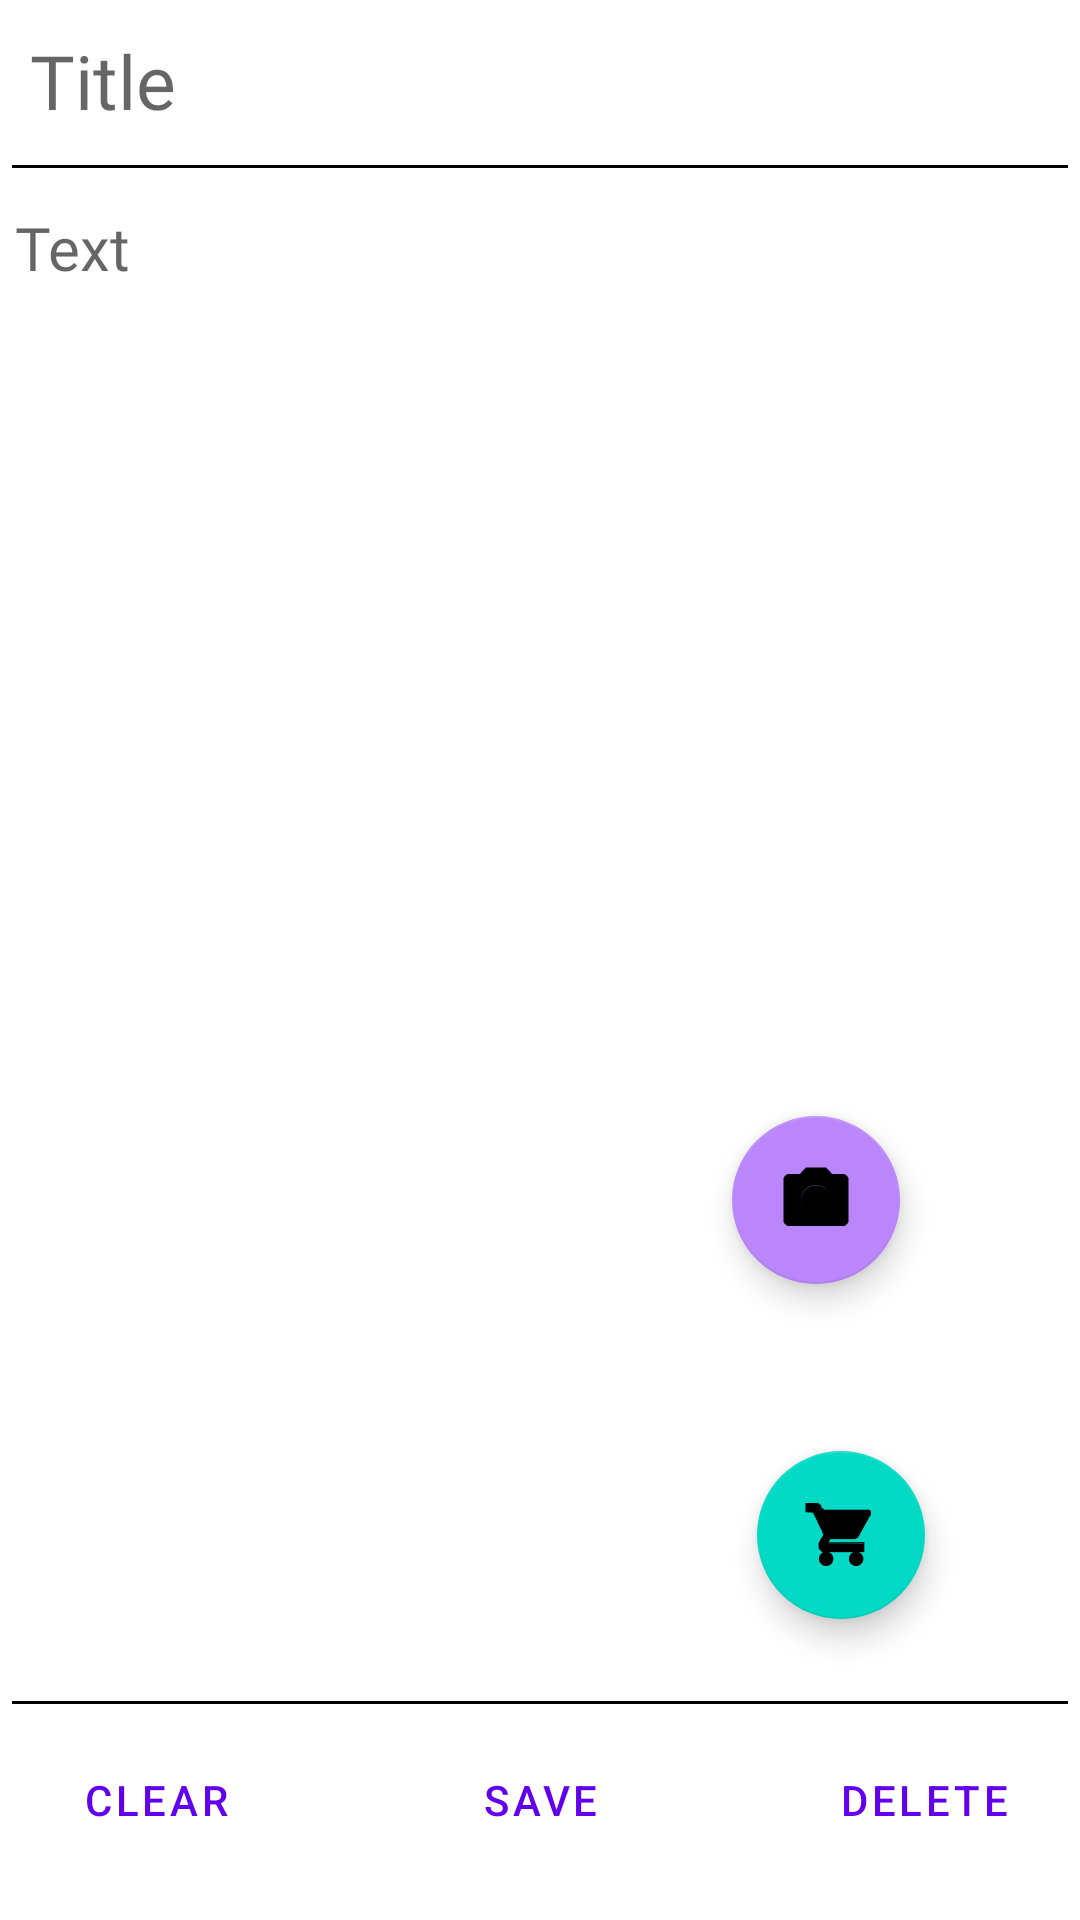

Layout XML and referenced resources for this Android screen:
<!-- AndroidManifest.xml: application theme Theme.VHCloudNotepad -->
<!-- res/layout/single_note_layout.xml -->
<?xml version="1.0" encoding="utf-8"?>

<androidx.constraintlayout.widget.ConstraintLayout
        xmlns:android="http://schemas.android.com/apk/res/android"
        xmlns:app="http://schemas.android.com/apk/res-auto"
        android:id="@+id/constraintLayoutSingleNote"
        android:layout_width="match_parent"
        android:layout_height="match_parent">

    <EditText
            android:layout_width="0dp"
            android:layout_height="0dp"

            app:layout_constraintVertical_weight="1"

            android:inputType="textPersonName"

            android:hint="@string/title"

            android:fontFamily="@font/segoesc"
            android:gravity="start|top"
            android:textSize="25sp"
            android:padding="10sp"
            android:ems="10"
            android:id="@+id/editTextTitle"
            app:layout_constraintStart_toStartOf="parent"
            app:layout_constraintEnd_toEndOf="parent"
            app:layout_constraintHorizontal_bias="0.5"

            android:autofillHints="@string/title"
            app:layout_constraintTop_toTopOf="parent"
            app:layout_constraintBottom_toTopOf="@+id/editTextText"/>

    <EditText
            android:id="@+id/editTextText"
            android:layout_width="0dp"
            android:layout_height="0dp"

            app:layout_constraintVertical_weight="8"

            android:autofillHints="@string/text"

            android:ems="10"
            android:fontFamily="@font/segoesc"
            android:gravity="start|top"
            android:hint="@string/text"
            android:inputType="textPersonName"
            android:padding="5sp"
            android:textSize="20sp"
            app:layout_constraintEnd_toEndOf="parent"
            app:layout_constraintHorizontal_bias="0.5"
            app:layout_constraintStart_toStartOf="parent"

            app:layout_constraintTop_toBottomOf="@+id/editTextTitle"
            app:layout_constraintBottom_toTopOf="@+id/linearLayout2"/>
    <LinearLayout
            android:orientation="horizontal"
            android:layout_width="0dp"
            android:layout_height="0dp"
            app:layout_constraintVertical_weight="1"
            android:id="@+id/linearLayout2"
            app:layout_constraintStart_toStartOf="parent"
            app:layout_constraintEnd_toEndOf="parent"
            app:layout_constraintHorizontal_bias="0.5"
            app:layout_constraintBottom_toBottomOf="parent"
            app:layout_constraintTop_toBottomOf="@+id/editTextText">

        <Button
                android:text="@string/clear"
                android:layout_width="wrap_content"
                android:layout_height="wrap_content"
                android:id="@+id/buttonClear"
                android:layout_weight="1"
                style="?android:attr/buttonBarButtonStyle"/>
        <Button
                android:text="@string/save"
                android:layout_width="wrap_content"
                android:layout_height="wrap_content"
                android:id="@+id/buttonSave"
                android:layout_weight="4"
                style="?android:attr/buttonBarButtonStyle"/>
        <Button
                android:text="@string/delete"
                android:layout_width="wrap_content"
                android:layout_height="wrap_content"
                android:id="@+id/buttonDelete"
                android:layout_weight="1"
                style="?android:attr/buttonBarButtonStyle"/>


    </LinearLayout>

    <com.google.android.material.floatingactionbutton.FloatingActionButton
            android:id="@+id/floatingActionButtonSingleNote"
            android:layout_width="wrap_content"
            android:layout_height="wrap_content"
            android:layout_marginTop="308dp"
            android:layout_marginEnd="60dp"
            android:clickable="true"
            app:backgroundTint="@color/purple_200"
            app:layout_constraintEnd_toEndOf="parent"
            app:layout_constraintTop_toBottomOf="@+id/editTextTitle"
            app:srcCompat="@drawable/ic_photo_camera_black_48dp"/>
    <ImageView
            android:layout_width="192dp"
            android:layout_height="226dp"
            app:srcCompat="@drawable/ic_photo_camera_black_48dp"
            android:id="@+id/imageViewPhoto"
            android:visibility="invisible"
            app:layout_constraintEnd_toEndOf="parent"
            app:layout_constraintStart_toStartOf="parent"
            app:layout_constraintHorizontal_bias="0.925"
            app:layout_constraintTop_toTopOf="parent"
            android:layout_marginTop="112dp" app:layout_constraintBottom_toBottomOf="@+id/editTextText"
            app:layout_constraintVertical_bias="0.076"/>
    <com.google.android.material.floatingactionbutton.FloatingActionButton
            android:id="@+id/floatingActionButtonShopping"
            android:layout_width="wrap_content"
            android:layout_height="wrap_content"
            android:layout_marginTop="48dp"
            android:clickable="true"
            app:layout_constraintBottom_toBottomOf="@+id/editTextText"
            app:layout_constraintEnd_toEndOf="parent"
            app:layout_constraintHorizontal_bias="0.83"
            app:layout_constraintStart_toStartOf="parent"
            app:layout_constraintTop_toBottomOf="@+id/floatingActionButtonSingleNote"
            app:layout_constraintVertical_bias="0.177"
            app:srcCompat="@drawable/ic_shopping_cart_black_48dp"/>



</androidx.constraintlayout.widget.ConstraintLayout>
<!-- resources referenced by this layout -->
<resources>
  <color name="purple_200">#FFBB86FC</color>
  <!-- drawable ic_photo_camera_black_48dp: png bitmap (drawable, 1943 bytes) -->
  <!-- drawable ic_shopping_cart_black_48dp: png bitmap (drawable, 2486 bytes) -->
  <string name="clear">clear</string>
  <string name="delete">delete</string>
  <string name="save">save</string>
  <string name="text">Text</string>
  <string name="title">Title</string>
  <style name="Theme.VHCloudNotepad" parent="Theme.MaterialComponents.DayNight.DarkActionBar">
          
          <item name="colorPrimary">@color/purple_500</item>
          <item name="colorPrimaryVariant">@color/black</item>
          <item name="colorOnPrimary">@color/white</item>
          
          <item name="colorSecondary">@color/teal_200</item>
          <item name="colorSecondaryVariant">@color/teal_700</item>
          <item name="colorOnSecondary">@color/black</item>
          
          <item name="android:statusBarColor" tools:targetApi="l">@color/white2</item>
          <item name="android:textColor">@color/black</item>
          <item name="android:textColorPrimary">@android:color/black</item>
          <item name="android:textColorSecondary">@android:color/black</item>
          
          
      </style>
  <color name="purple_500">#FF6200EE</color>
  <color name="black">#FF000000</color>
  <color name="white">#FFFFFFFF</color>
  <color name="teal_200">#FF03DAC5</color>
  <color name="teal_700">#FF018786</color>
  <color name="white2">#DCDCDC</color>
</resources>
